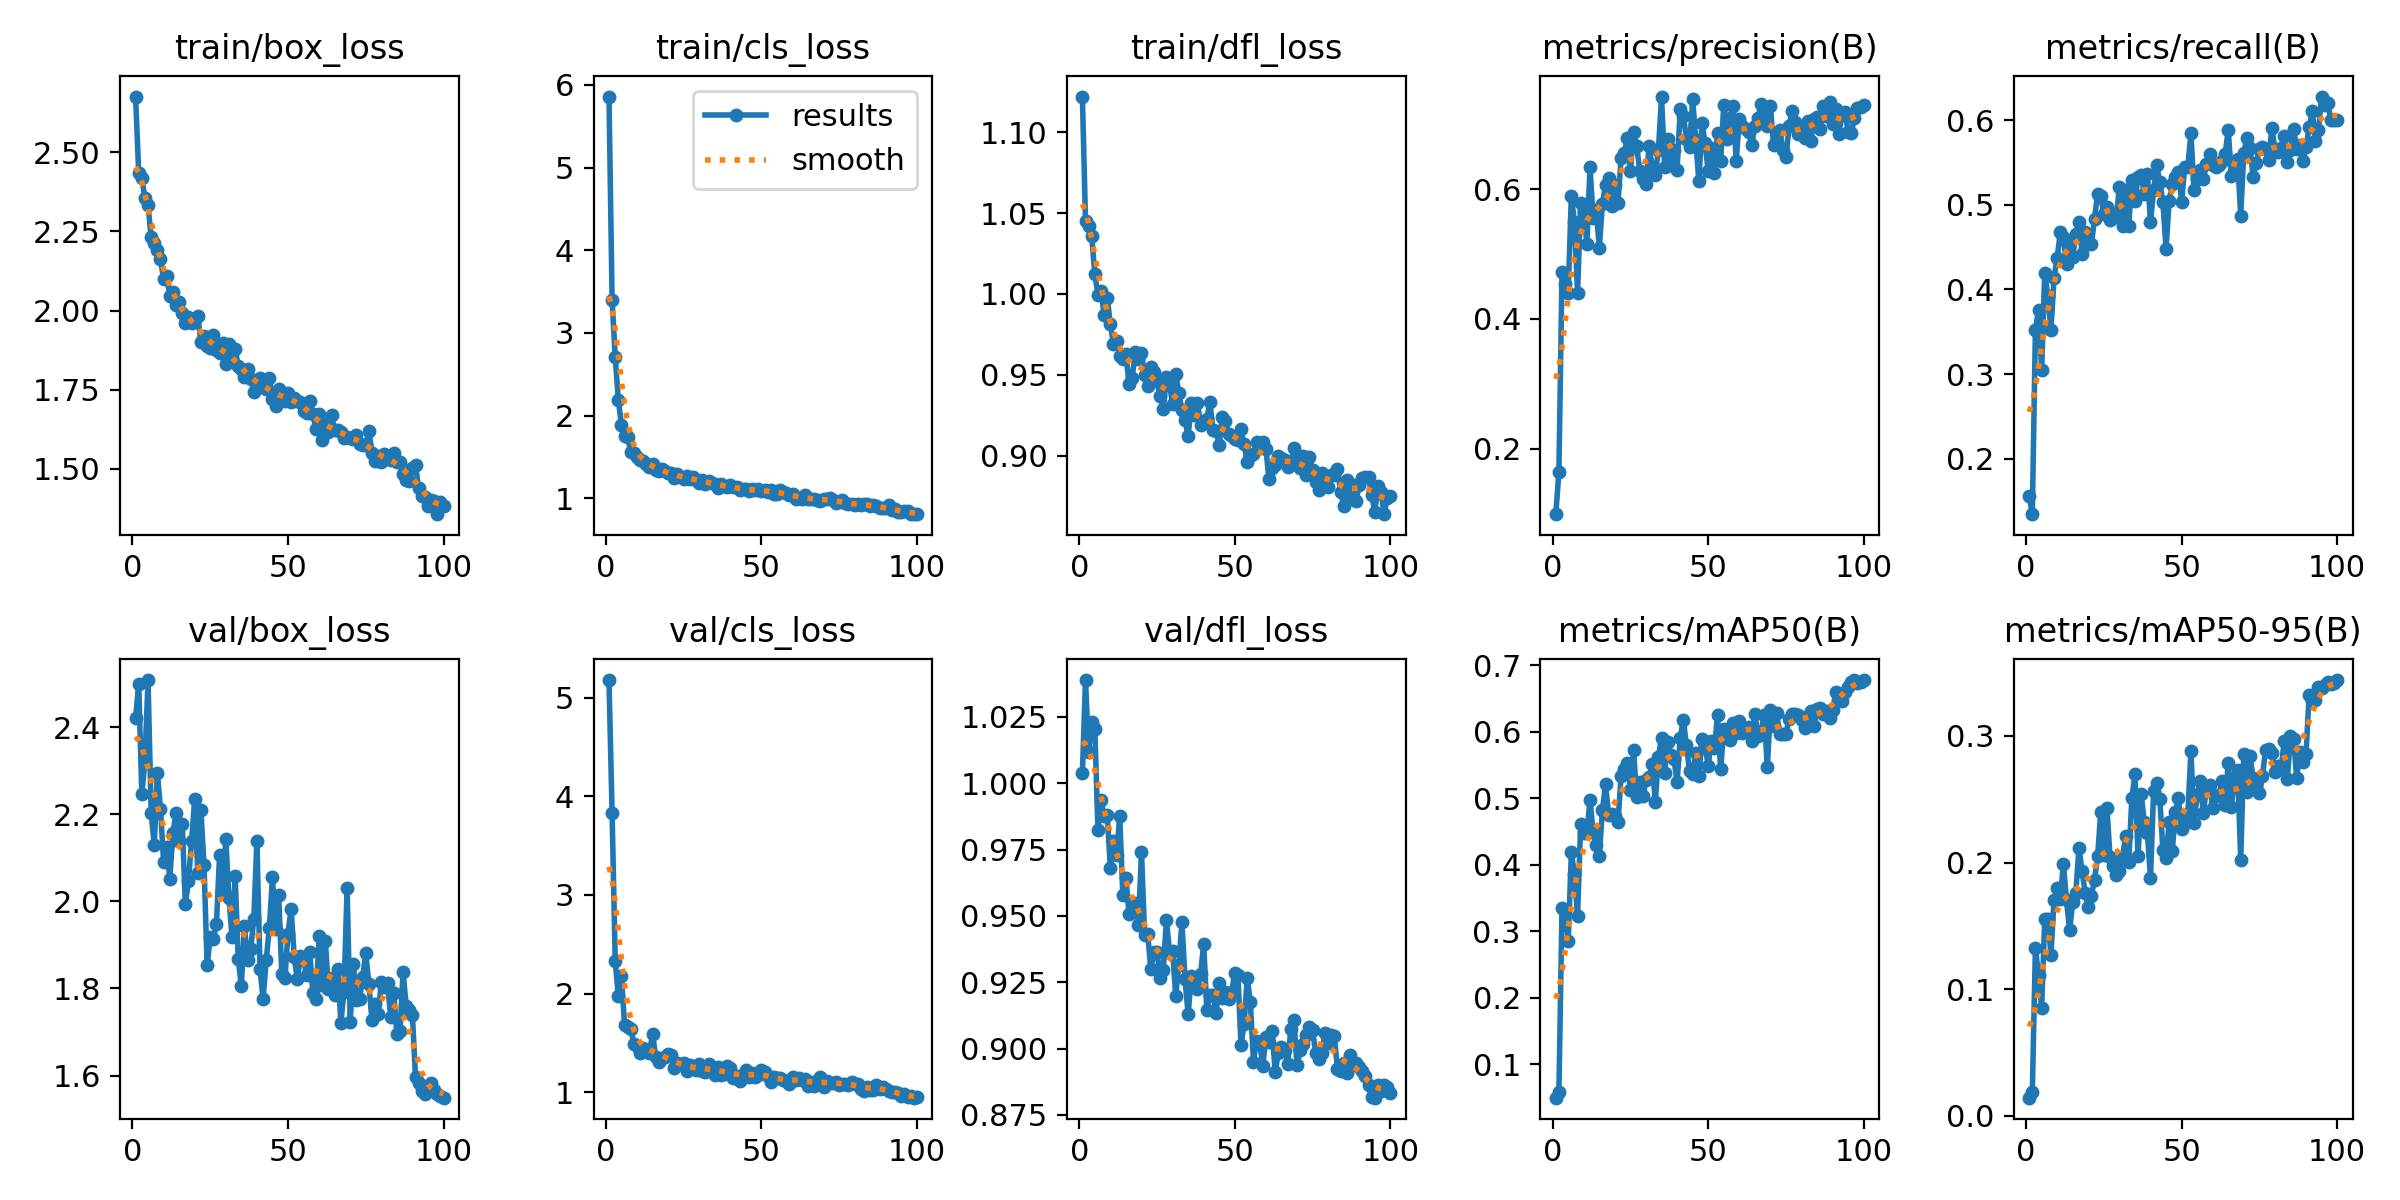

Values plotted in this chart, from the file beside it:
epoch, train/box_loss, train/cls_loss, train/dfl_loss, metrics/precision(B), metrics/recall(B), metrics/mAP50(B), metrics/mAP50-95(B), val/box_loss, val/cls_loss, val/dfl_loss, lr/pg0, lr/pg1, lr/pg2
1, 2.677, 5.858, 1.122, 0.09909, 0.1564, 0.04981, 0.01442, 2.421, 5.179, 1.004, 0.000657, 0.000657, 0.000657
2, 2.434, 3.395, 1.045, 0.1644, 0.1346, 0.05825, 0.01853, 2.499, 3.828, 1.039, 0.001311, 0.001311, 0.001311
3, 2.42, 2.709, 1.042, 0.4722, 0.3525, 0.3351, 0.1327, 2.246, 2.329, 1.012, 0.001951, 0.001951, 0.001951
4, 2.356, 2.191, 1.036, 0.4543, 0.3762, 0.3307, 0.1111, 2.321, 1.974, 1.023, 0.001941, 0.001941, 0.001941
5, 2.335, 1.886, 1.012, 0.4405, 0.3049, 0.2852, 0.08503, 2.508, 2.179, 1.02, 0.001941, 0.001941, 0.001941
6, 2.231, 1.749, 0.9995, 0.5896, 0.4198, 0.4186, 0.1555, 2.203, 1.68, 0.9822, 0.001921, 0.001921, 0.001921
7, 2.215, 1.736, 1.002, 0.5498, 0.3921, 0.3856, 0.1553, 2.129, 1.658, 0.9936, 0.001901, 0.001901, 0.001901
8, 2.192, 1.559, 0.9872, 0.4402, 0.3525, 0.3229, 0.1271, 2.296, 1.645, 0.9878, 0.001881, 0.001881, 0.001881
9, 2.163, 1.546, 0.9976, 0.5784, 0.4139, 0.4606, 0.1708, 2.213, 1.484, 0.988, 0.001861, 0.001861, 0.001861
10, 2.098, 1.498, 0.9811, 0.5663, 0.4376, 0.448, 0.1797, 2.091, 1.472, 0.9679, 0.001842, 0.001842, 0.001842
11, 2.11, 1.461, 0.9689, 0.5152, 0.4672, 0.4483, 0.171, 2.124, 1.401, 0.9782, 0.001822, 0.001822, 0.001822
12, 2.046, 1.456, 0.9711, 0.6346, 0.4614, 0.4973, 0.199, 2.052, 1.452, 0.9731, 0.001802, 0.001802, 0.001802
13, 2.058, 1.418, 0.9619, 0.556, 0.4297, 0.4493, 0.1701, 2.157, 1.429, 0.9876, 0.001782, 0.001782, 0.001782
14, 2.017, 1.376, 0.9599, 0.5676, 0.4574, 0.4291, 0.1468, 2.203, 1.392, 0.958, 0.001762, 0.001762, 0.001762
15, 2.026, 1.41, 0.9627, 0.5096, 0.4383, 0.4135, 0.1686, 2.138, 1.594, 0.9641, 0.001743, 0.001743, 0.001743
16, 1.991, 1.344, 0.9445, 0.5778, 0.4653, 0.4829, 0.1763, 2.177, 1.36, 0.9506, 0.001723, 0.001723, 0.001723
17, 1.96, 1.333, 0.9482, 0.6067, 0.4796, 0.521, 0.2117, 1.994, 1.304, 0.9514, 0.001703, 0.001703, 0.001703
18, 1.978, 1.349, 0.9638, 0.6165, 0.4416, 0.4744, 0.1931, 2.046, 1.345, 0.9549, 0.001683, 0.001683, 0.001683
19, 1.962, 1.333, 0.96, 0.5742, 0.4673, 0.4757, 0.1761, 2.138, 1.36, 0.9466, 0.001663, 0.001663, 0.001663
20, 1.972, 1.301, 0.9633, 0.6062, 0.4535, 0.4726, 0.1646, 2.234, 1.384, 0.9742, 0.001644, 0.001644, 0.001644
21, 1.983, 1.3, 0.9496, 0.5785, 0.4535, 0.4646, 0.1739, 2.064, 1.373, 0.9428, 0.001624, 0.001624, 0.001624
22, 1.901, 1.248, 0.9431, 0.6487, 0.4832, 0.534, 0.1862, 2.21, 1.246, 0.9431, 0.001604, 0.001604, 0.001604
23, 1.92, 1.295, 0.9547, 0.6556, 0.5129, 0.5434, 0.2048, 2.083, 1.294, 0.9299, 0.001584, 0.001584, 0.001584
24, 1.888, 1.253, 0.952, 0.6785, 0.5098, 0.5523, 0.24, 1.853, 1.283, 0.9366, 0.001564, 0.001564, 0.001564
25, 1.881, 1.234, 0.9464, 0.6286, 0.4894, 0.5128, 0.2063, 1.919, 1.298, 0.9365, 0.001545, 0.001545, 0.001545
26, 1.924, 1.275, 0.9367, 0.6875, 0.4967, 0.5728, 0.243, 1.913, 1.211, 0.9266, 0.001525, 0.001525, 0.001525
27, 1.874, 1.233, 0.9287, 0.6664, 0.4825, 0.5022, 0.2042, 1.949, 1.276, 0.9297, 0.001505, 0.001505, 0.001505
28, 1.866, 1.257, 0.9486, 0.6285, 0.4891, 0.5239, 0.1972, 2.107, 1.241, 0.9483, 0.001485, 0.001485, 0.001485
29, 1.896, 1.227, 0.9442, 0.6156, 0.4852, 0.5031, 0.1905, 2.023, 1.224, 0.9369, 0.001465, 0.001465, 0.001465
30, 1.831, 1.185, 0.9319, 0.6083, 0.5208, 0.5269, 0.1937, 2.142, 1.283, 0.9369, 0.001446, 0.001446, 0.001446
31, 1.893, 1.218, 0.9506, 0.6661, 0.4753, 0.5325, 0.204, 2.008, 1.21, 0.92, 0.001426, 0.001426, 0.001426
32, 1.842, 1.178, 0.939, 0.6345, 0.5168, 0.5517, 0.2209, 1.919, 1.207, 0.9316, 0.001406, 0.001406, 0.001406
33, 1.878, 1.215, 0.928, 0.6224, 0.4753, 0.4947, 0.2002, 2.059, 1.286, 0.9475, 0.001386, 0.001386, 0.001386
34, 1.824, 1.187, 0.9218, 0.6611, 0.5287, 0.5625, 0.2508, 1.868, 1.257, 0.9262, 0.001366, 0.001366, 0.001366
35, 1.816, 1.174, 0.9119, 0.7427, 0.505, 0.591, 0.2696, 1.805, 1.177, 0.9129, 0.001347, 0.001347, 0.001347
36, 1.789, 1.128, 0.9325, 0.634, 0.5327, 0.5385, 0.2049, 1.944, 1.252, 0.9273, 0.001327, 0.001327, 0.001327
37, 1.814, 1.177, 0.9254, 0.6771, 0.5355, 0.5849, 0.2542, 1.865, 1.17, 0.9232, 0.001307, 0.001307, 0.001307
38, 1.784, 1.151, 0.9326, 0.6368, 0.5129, 0.5644, 0.2319, 1.89, 1.182, 0.9223, 0.001287, 0.001287, 0.001287
39, 1.742, 1.136, 0.9192, 0.6606, 0.5358, 0.5586, 0.2234, 1.96, 1.27, 0.928, 0.001267, 0.001267, 0.001267
40, 1.777, 1.159, 0.9206, 0.6297, 0.4792, 0.524, 0.1878, 2.139, 1.248, 0.9395, 0.001248, 0.001248, 0.001248
41, 1.786, 1.132, 0.9225, 0.7231, 0.5171, 0.59, 0.2563, 1.844, 1.145, 0.9146, 0.001228, 0.001228, 0.001228
42, 1.764, 1.134, 0.9331, 0.7133, 0.5465, 0.6183, 0.2631, 1.776, 1.159, 0.9204, 0.001208, 0.001208, 0.001208
43, 1.751, 1.1, 0.9159, 0.6778, 0.5267, 0.5794, 0.25, 1.866, 1.111, 0.9204, 0.001188, 0.001188, 0.001188
44, 1.786, 1.114, 0.915, 0.6652, 0.503, 0.541, 0.2095, 1.938, 1.171, 0.9135, 0.001168, 0.001168, 0.001168
45, 1.719, 1.109, 0.9066, 0.7385, 0.4475, 0.5371, 0.2037, 2.055, 1.226, 0.9246, 0.001149, 0.001149, 0.001149
46, 1.698, 1.086, 0.9242, 0.6765, 0.505, 0.5673, 0.2321, 1.936, 1.158, 0.9191, 0.001129, 0.001129, 0.001129
47, 1.753, 1.114, 0.9212, 0.6118, 0.5248, 0.5338, 0.2088, 2.014, 1.192, 0.9214, 0.001109, 0.001109, 0.001109
48, 1.732, 1.1, 0.9134, 0.7025, 0.5327, 0.5892, 0.2397, 1.834, 1.154, 0.9187, 0.001089, 0.001089, 0.001089
49, 1.712, 1.109, 0.9124, 0.6704, 0.5386, 0.5778, 0.2506, 1.824, 1.169, 0.9214, 0.001069, 0.001069, 0.001069
50, 1.738, 1.09, 0.9101, 0.6274, 0.5034, 0.5491, 0.2267, 1.925, 1.222, 0.9287, 0.00105, 0.00105, 0.00105
51, 1.712, 1.096, 0.9096, 0.6633, 0.5445, 0.5861, 0.2312, 1.984, 1.203, 0.9278, 0.00103, 0.00103, 0.00103
52, 1.725, 1.081, 0.9163, 0.6241, 0.5445, 0.576, 0.2382, 1.872, 1.166, 0.9012, 0.00101, 0.00101, 0.00101
53, 1.714, 1.1, 0.9069, 0.6872, 0.5842, 0.6244, 0.2881, 1.821, 1.105, 0.9095, 0.0009902, 0.0009902, 0.0009902
54, 1.711, 1.057, 0.8962, 0.6433, 0.5168, 0.5432, 0.2312, 1.873, 1.157, 0.9267, 0.0009704, 0.0009704, 0.0009704
55, 1.683, 1.057, 0.9001, 0.7291, 0.5307, 0.6041, 0.253, 1.866, 1.14, 0.9175, 0.0009506, 0.0009506, 0.0009506
56, 1.675, 1.097, 0.9013, 0.6774, 0.5406, 0.5994, 0.2641, 1.83, 1.143, 0.8951, 0.0009308, 0.0009308, 0.0009308
57, 1.715, 1.071, 0.9082, 0.7099, 0.5307, 0.5868, 0.2387, 1.884, 1.125, 0.903, 0.000911, 0.000911, 0.000911
58, 1.674, 1.059, 0.9057, 0.7288, 0.5481, 0.6133, 0.2599, 1.789, 1.108, 0.9023, 0.0008912, 0.0008912, 0.0008912
59, 1.624, 1.034, 0.9086, 0.6441, 0.5604, 0.5987, 0.2614, 1.776, 1.084, 0.8936, 0.0008714, 0.0008714, 0.0008714
60, 1.673, 1.048, 0.9043, 0.7079, 0.5471, 0.6159, 0.2428, 1.92, 1.149, 0.9042, 0.0008516, 0.0008516, 0.0008516
... 40 more rows
